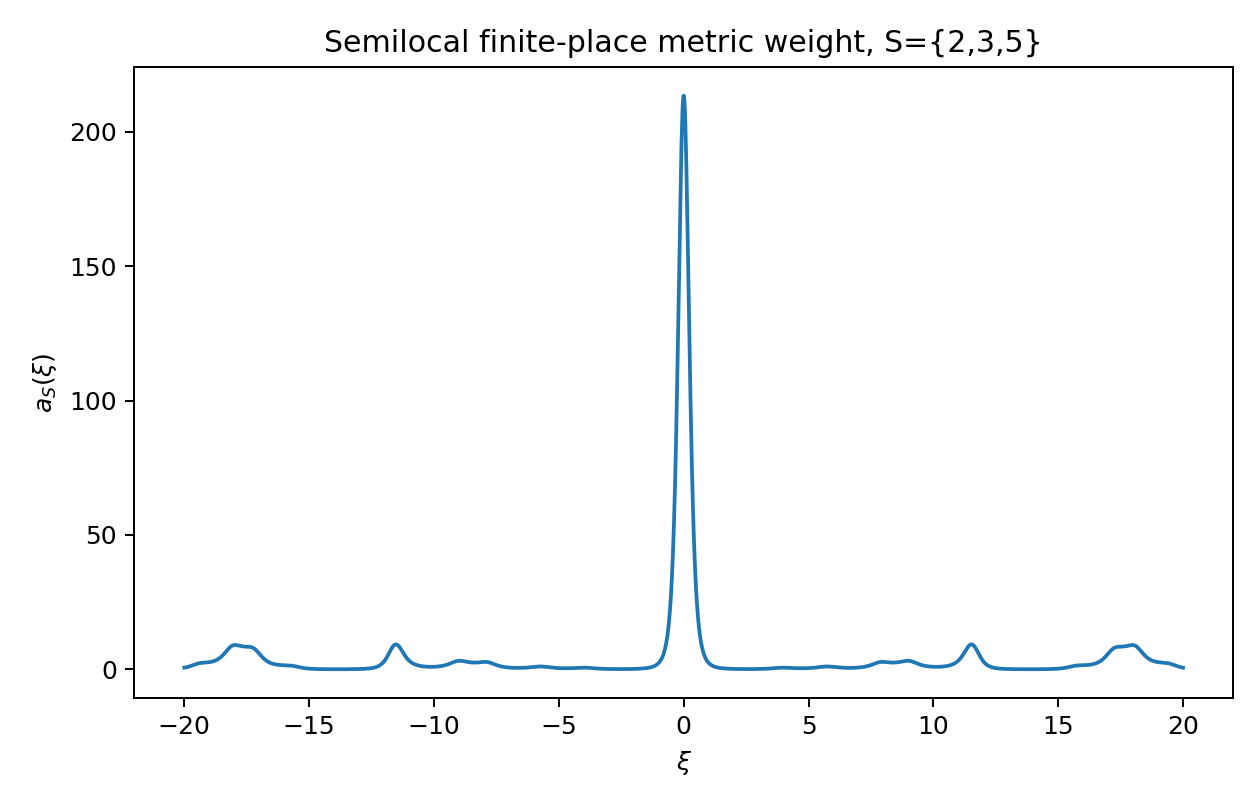

The file beside this chart, header and first rows:
xi, a_S_weight
-20.0, 0.643
-19.98, 0.6782
-19.96, 0.7156
-19.94, 0.7555
-19.92, 0.7978
-19.9, 0.8426
-19.88, 0.89
-19.86, 0.94
-19.84, 0.9927
-19.82, 1.048
-19.8, 1.106
-19.78, 1.166
-19.76, 1.229
-19.74, 1.294
-19.72, 1.36
-19.7, 1.429
-19.68, 1.498
-19.66, 1.568
-19.64, 1.638
-19.62, 1.708
-19.6, 1.778
-19.58, 1.845
-19.56, 1.911
-19.54, 1.975
-19.52, 2.035
-19.5, 2.092
-19.48, 2.146
-19.46, 2.195
-19.44, 2.241
-19.42, 2.282
-19.4, 2.319
-19.38, 2.352
-19.36, 2.382
-19.34, 2.408
-19.32, 2.431
-19.3, 2.451
-19.28, 2.469
-19.26, 2.485
-19.24, 2.499
-19.22, 2.513
-19.2, 2.526
-19.18, 2.538
-19.16, 2.551
-19.14, 2.564
-19.12, 2.578
-19.1, 2.594
-19.08, 2.61
-19.06, 2.629
-19.04, 2.65
-19.02, 2.673
-19, 2.698
-18.98, 2.727
-18.96, 2.758
-18.94, 2.793
-18.92, 2.832
-18.9, 2.874
-18.88, 2.92
-18.86, 2.971
-18.84, 3.026
-18.82, 3.085
... 1,940 more rows
